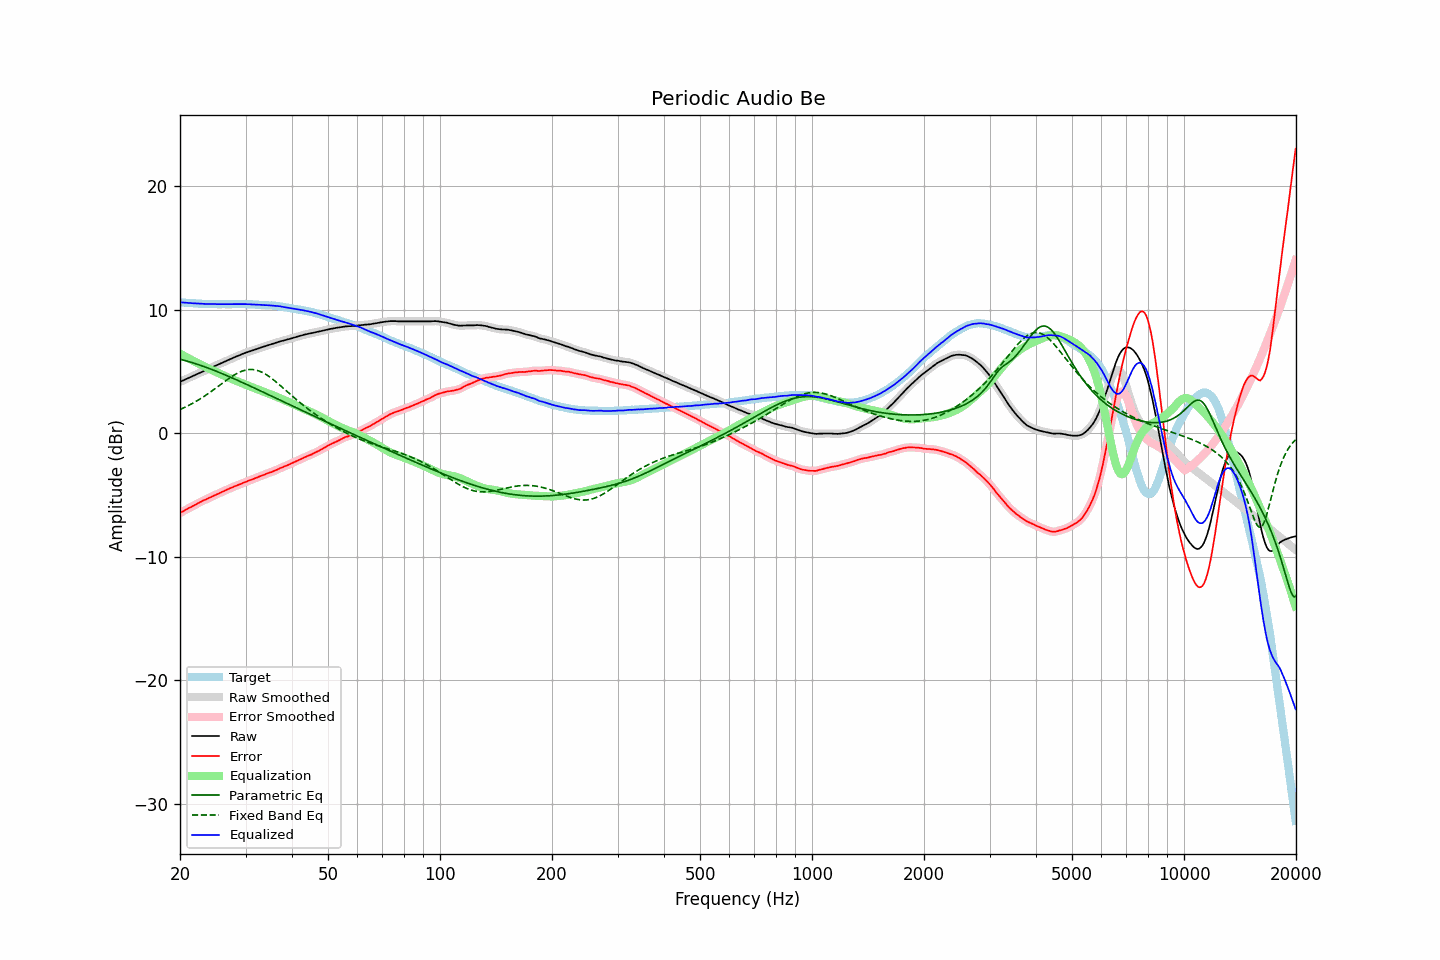

Values plotted in this chart, from the file beside it:
frequency, raw, error, smoothed, error_smoothed, equalization, parametric_eq, fixed_band_eq, equalized_raw, equalized_smoothed, target
20.00, 4.16, -6.45, 4.16, -6.45, 6.45, 5.99, 1.93, 10.61, 10.61, 10.61
20.20, 4.22, -6.38, 4.22, -6.38, 6.38, 5.96, 1.98, 10.60, 10.60, 10.60
20.40, 4.28, -6.31, 4.28, -6.31, 6.31, 5.93, 2.04, 10.59, 10.59, 10.59
20.61, 4.34, -6.24, 4.34, -6.23, 6.23, 5.89, 2.10, 10.58, 10.58, 10.58
20.81, 4.40, -6.16, 4.40, -6.16, 6.16, 5.86, 2.17, 10.57, 10.57, 10.56
21.02, 4.46, -6.09, 4.46, -6.09, 6.09, 5.82, 2.23, 10.56, 10.56, 10.55
21.23, 4.52, -6.02, 4.52, -6.02, 6.02, 5.78, 2.30, 10.55, 10.55, 10.54
21.44, 4.58, -5.97, 4.58, -5.96, 5.96, 5.75, 2.37, 10.54, 10.54, 10.55
21.66, 4.64, -5.89, 4.64, -5.89, 5.89, 5.71, 2.44, 10.53, 10.53, 10.53
21.87, 4.70, -5.83, 4.70, -5.82, 5.82, 5.66, 2.51, 10.52, 10.52, 10.53
22.09, 4.76, -5.75, 4.76, -5.75, 5.75, 5.62, 2.59, 10.51, 10.51, 10.51
22.31, 4.82, -5.68, 4.82, -5.68, 5.68, 5.58, 2.66, 10.50, 10.50, 10.50
22.54, 4.88, -5.61, 4.88, -5.61, 5.61, 5.54, 2.74, 10.50, 10.50, 10.49
22.76, 4.94, -5.55, 4.94, -5.54, 5.55, 5.49, 2.82, 10.49, 10.49, 10.49
22.99, 5.00, -5.48, 5.00, -5.48, 5.48, 5.45, 2.91, 10.48, 10.48, 10.48
23.22, 5.06, -5.41, 5.06, -5.42, 5.42, 5.40, 2.99, 10.48, 10.48, 10.47
23.45, 5.11, -5.37, 5.12, -5.36, 5.36, 5.35, 3.08, 10.47, 10.47, 10.48
23.69, 5.17, -5.30, 5.17, -5.30, 5.29, 5.30, 3.17, 10.47, 10.47, 10.47
23.92, 5.23, -5.23, 5.23, -5.24, 5.23, 5.26, 3.26, 10.47, 10.47, 10.46
24.16, 5.29, -5.18, 5.29, -5.17, 5.17, 5.21, 3.35, 10.47, 10.47, 10.47
24.40, 5.35, -5.12, 5.35, -5.11, 5.11, 5.16, 3.44, 10.46, 10.47, 10.47
24.65, 5.41, -5.05, 5.41, -5.05, 5.05, 5.11, 3.54, 10.46, 10.46, 10.46
24.89, 5.47, -4.99, 5.47, -4.99, 4.99, 5.05, 3.63, 10.46, 10.46, 10.46
25.14, 5.52, -4.93, 5.53, -4.93, 4.93, 5.00, 3.73, 10.45, 10.46, 10.45
25.39, 5.58, -4.87, 5.58, -4.87, 4.87, 4.95, 3.83, 10.45, 10.45, 10.45
25.65, 5.64, -4.81, 5.64, -4.81, 4.81, 4.90, 3.92, 10.45, 10.45, 10.45
25.91, 5.70, -4.75, 5.70, -4.75, 4.75, 4.84, 4.02, 10.45, 10.45, 10.45
26.16, 5.76, -4.70, 5.76, -4.69, 4.69, 4.79, 4.12, 10.46, 10.45, 10.46
26.43, 5.81, -4.64, 5.82, -4.64, 4.63, 4.73, 4.21, 10.45, 10.45, 10.45
26.69, 5.87, -4.58, 5.87, -4.58, 4.58, 4.68, 4.31, 10.45, 10.45, 10.45
26.96, 5.93, -4.52, 5.93, -4.52, 4.52, 4.62, 4.40, 10.45, 10.45, 10.45
27.23, 5.99, -4.46, 5.99, -4.46, 4.46, 4.56, 4.49, 10.45, 10.45, 10.45
27.50, 6.05, -4.40, 6.05, -4.40, 4.41, 4.51, 4.58, 10.46, 10.46, 10.45
27.77, 6.10, -4.36, 6.11, -4.35, 4.35, 4.45, 4.66, 10.46, 10.46, 10.46
28.05, 6.16, -4.29, 6.16, -4.29, 4.30, 4.39, 4.74, 10.46, 10.46, 10.45
28.33, 6.21, -4.25, 6.22, -4.24, 4.24, 4.34, 4.81, 10.46, 10.46, 10.46
28.62, 6.27, -4.19, 6.27, -4.19, 4.19, 4.28, 4.88, 10.46, 10.46, 10.46
28.90, 6.32, -4.15, 6.32, -4.14, 4.14, 4.22, 4.95, 10.46, 10.46, 10.47
29.19, 6.37, -4.10, 6.38, -4.09, 4.09, 4.16, 5.00, 10.46, 10.46, 10.47
29.48, 6.43, -4.03, 6.43, -4.04, 4.03, 4.10, 5.05, 10.47, 10.46, 10.46
29.78, 6.48, -3.98, 6.48, -3.98, 3.98, 4.04, 5.09, 10.46, 10.46, 10.46
30.08, 6.53, -3.93, 6.53, -3.92, 3.93, 3.98, 5.12, 10.46, 10.46, 10.46
30.38, 6.57, -3.87, 6.58, -3.87, 3.88, 3.92, 5.15, 10.45, 10.45, 10.44
30.68, 6.62, -3.82, 6.62, -3.82, 3.83, 3.86, 5.16, 10.45, 10.45, 10.44
30.99, 6.66, -3.78, 6.66, -3.78, 3.78, 3.80, 5.17, 10.44, 10.44, 10.44
31.30, 6.70, -3.74, 6.71, -3.73, 3.73, 3.74, 5.16, 10.43, 10.43, 10.44
31.61, 6.75, -3.68, 6.75, -3.68, 3.68, 3.68, 5.15, 10.43, 10.42, 10.43
31.93, 6.79, -3.62, 6.79, -3.63, 3.63, 3.62, 5.13, 10.42, 10.42, 10.41
32.24, 6.83, -3.59, 6.84, -3.57, 3.58, 3.56, 5.09, 10.41, 10.41, 10.42
32.57, 6.88, -3.52, 6.88, -3.52, 3.52, 3.50, 5.05, 10.41, 10.41, 10.40
32.89, 6.93, -3.47, 6.93, -3.47, 3.47, 3.44, 5.00, 10.40, 10.40, 10.40
33.22, 6.97, -3.42, 6.97, -3.42, 3.42, 3.38, 4.94, 10.39, 10.39, 10.39
33.55, 7.01, -3.38, 7.02, -3.37, 3.37, 3.32, 4.88, 10.38, 10.39, 10.39
33.89, 7.06, -3.32, 7.06, -3.32, 3.32, 3.26, 4.80, 10.38, 10.38, 10.38
34.23, 7.10, -3.26, 7.10, -3.26, 3.27, 3.19, 4.72, 10.37, 10.37, 10.36
34.57, 7.14, -3.22, 7.14, -3.21, 3.22, 3.13, 4.63, 10.36, 10.36, 10.36
34.92, 7.18, -3.16, 7.18, -3.17, 3.17, 3.07, 4.54, 10.35, 10.35, 10.34
35.27, 7.22, -3.14, 7.22, -3.12, 3.12, 3.01, 4.45, 10.34, 10.34, 10.36
35.62, 7.26, -3.07, 7.26, -3.08, 3.07, 2.95, 4.35, 10.33, 10.33, 10.33
35.97, 7.30, -3.03, 7.30, -3.03, 3.02, 2.89, 4.24, 10.32, 10.32, 10.33
... 635 more rows
